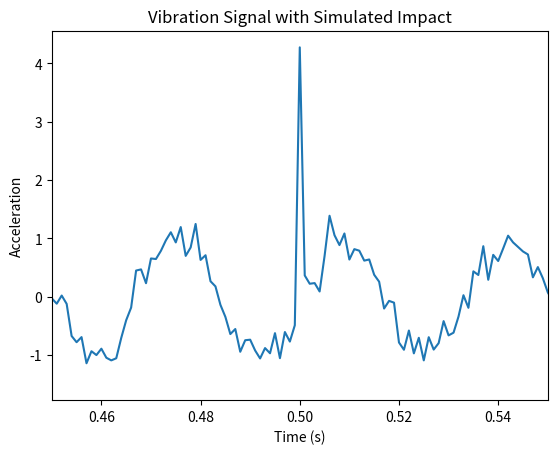

Write Python code to recreate this figure.
import numpy as np
import matplotlib.pyplot as plt

# Basic info from src/01
sampling_rate = 1000
duration = 1

rpm = 1800
frequency = rpm / 60

time = np.arange(0, duration, 1 / sampling_rate)

amplitude = 1.0
clean_vibration = amplitude * np.sin(
    2 * np.pi * frequency * time
)

# Calculate mean
clean_mean_value = np.mean(clean_vibration)

# Calculate peak
clean_peak = np.max(np.abs(clean_vibration))

# Calculate peak-to-peak (np.ptp)
clean_peak_to_peak = np.max(clean_vibration) - np.min(clean_vibration)

# Calculate standard deviation
clean_standard_deviation = np.std(clean_vibration)

# Calculate RMS
clean_rms = np.sqrt(np.mean(clean_vibration ** 2))

# Print results
# Print all results
print("\nClean Results")
print("--------------------")
print(f"Mean              : {clean_mean_value:.4f}")
print(f"RMS               : {clean_rms:.4f}")
print(f"Peak              : {clean_peak:.4f}")
print(f"Peak-to-peak      : {clean_peak_to_peak:.4f}")
print(f"Standard deviation: {clean_standard_deviation:.4f}")

# Add simulated measurement noise (42 is random seed)
rng = np.random.default_rng(42)

# How strong the noise affects the sensor
noise_amplitude = 0.2

noise = noise_amplitude * rng.normal(
    0,
    1,
    len(time)
)

noisy_vibration = clean_vibration + noise

# Plot graph comparing clean vs noisy vibration
# plt.plot(time, clean_vibration, label="Clean")
# plt.plot(time, noisy_vibration, label="Noisy")

# plt.xlim(0, 0.2)

# plt.xlabel("Time (s)")
# plt.ylabel("Acceleration")
# plt.title("Clean vs Noisy Motor Vibration")
# plt.legend()

# plt.show()

# Calculate mean
mean_value = np.mean(noisy_vibration)

# Calculate peak
peak = np.max(np.abs(noisy_vibration))

# Calculate peak-to-peak (np.ptp)
peak_to_peak = np.max(noisy_vibration) - np.min(noisy_vibration)

# Calculate standard deviation
standard_deviation = np.std(noisy_vibration)

# Calculate RMS
rms = np.sqrt(np.mean(noisy_vibration ** 2))

# Print all results
print("\nTime-Domain Features")
print("--------------------")
print(f"Mean              : {mean_value:.4f}")
print(f"RMS               : {rms:.4f}")
print(f"Peak              : {peak:.4f}")
print(f"Peak-to-peak      : {peak_to_peak:.4f}")
print(f"Standard deviation: {standard_deviation:.4f}")

# Vibration Impact
impact_vibration = noisy_vibration.copy()

# Add one large event at 0.5s
impact_vibration[500] += 4

# Calculate new rms and peak
impact_rms = np.sqrt(np.mean(impact_vibration ** 2))
impact_peak = np.max(np.abs(impact_vibration))

impact_mean = np.mean(impact_vibration)
impact_peak_to_peak = np.ptp(impact_vibration)
impact_standard_deviation = np.std(impact_vibration)

# Print results
print("\nImpact Signal")
print("-------------")
print(f"Mean              : {impact_mean:.4f}")
print(f"RMS               : {impact_rms:.4f}")
print(f"Peak              : {impact_peak:.4f}")
print(f"Peak-to-peak      : {impact_peak_to_peak:.4f}")
print(f"Standard deviation: {impact_standard_deviation:.4f}")

# Plot graph
plt.plot(time, impact_vibration)

plt.xlim(0.45, 0.55)

plt.xlabel("Time (s)")
plt.ylabel("Acceleration")
plt.title("Vibration Signal with Simulated Impact")

plt.show()
